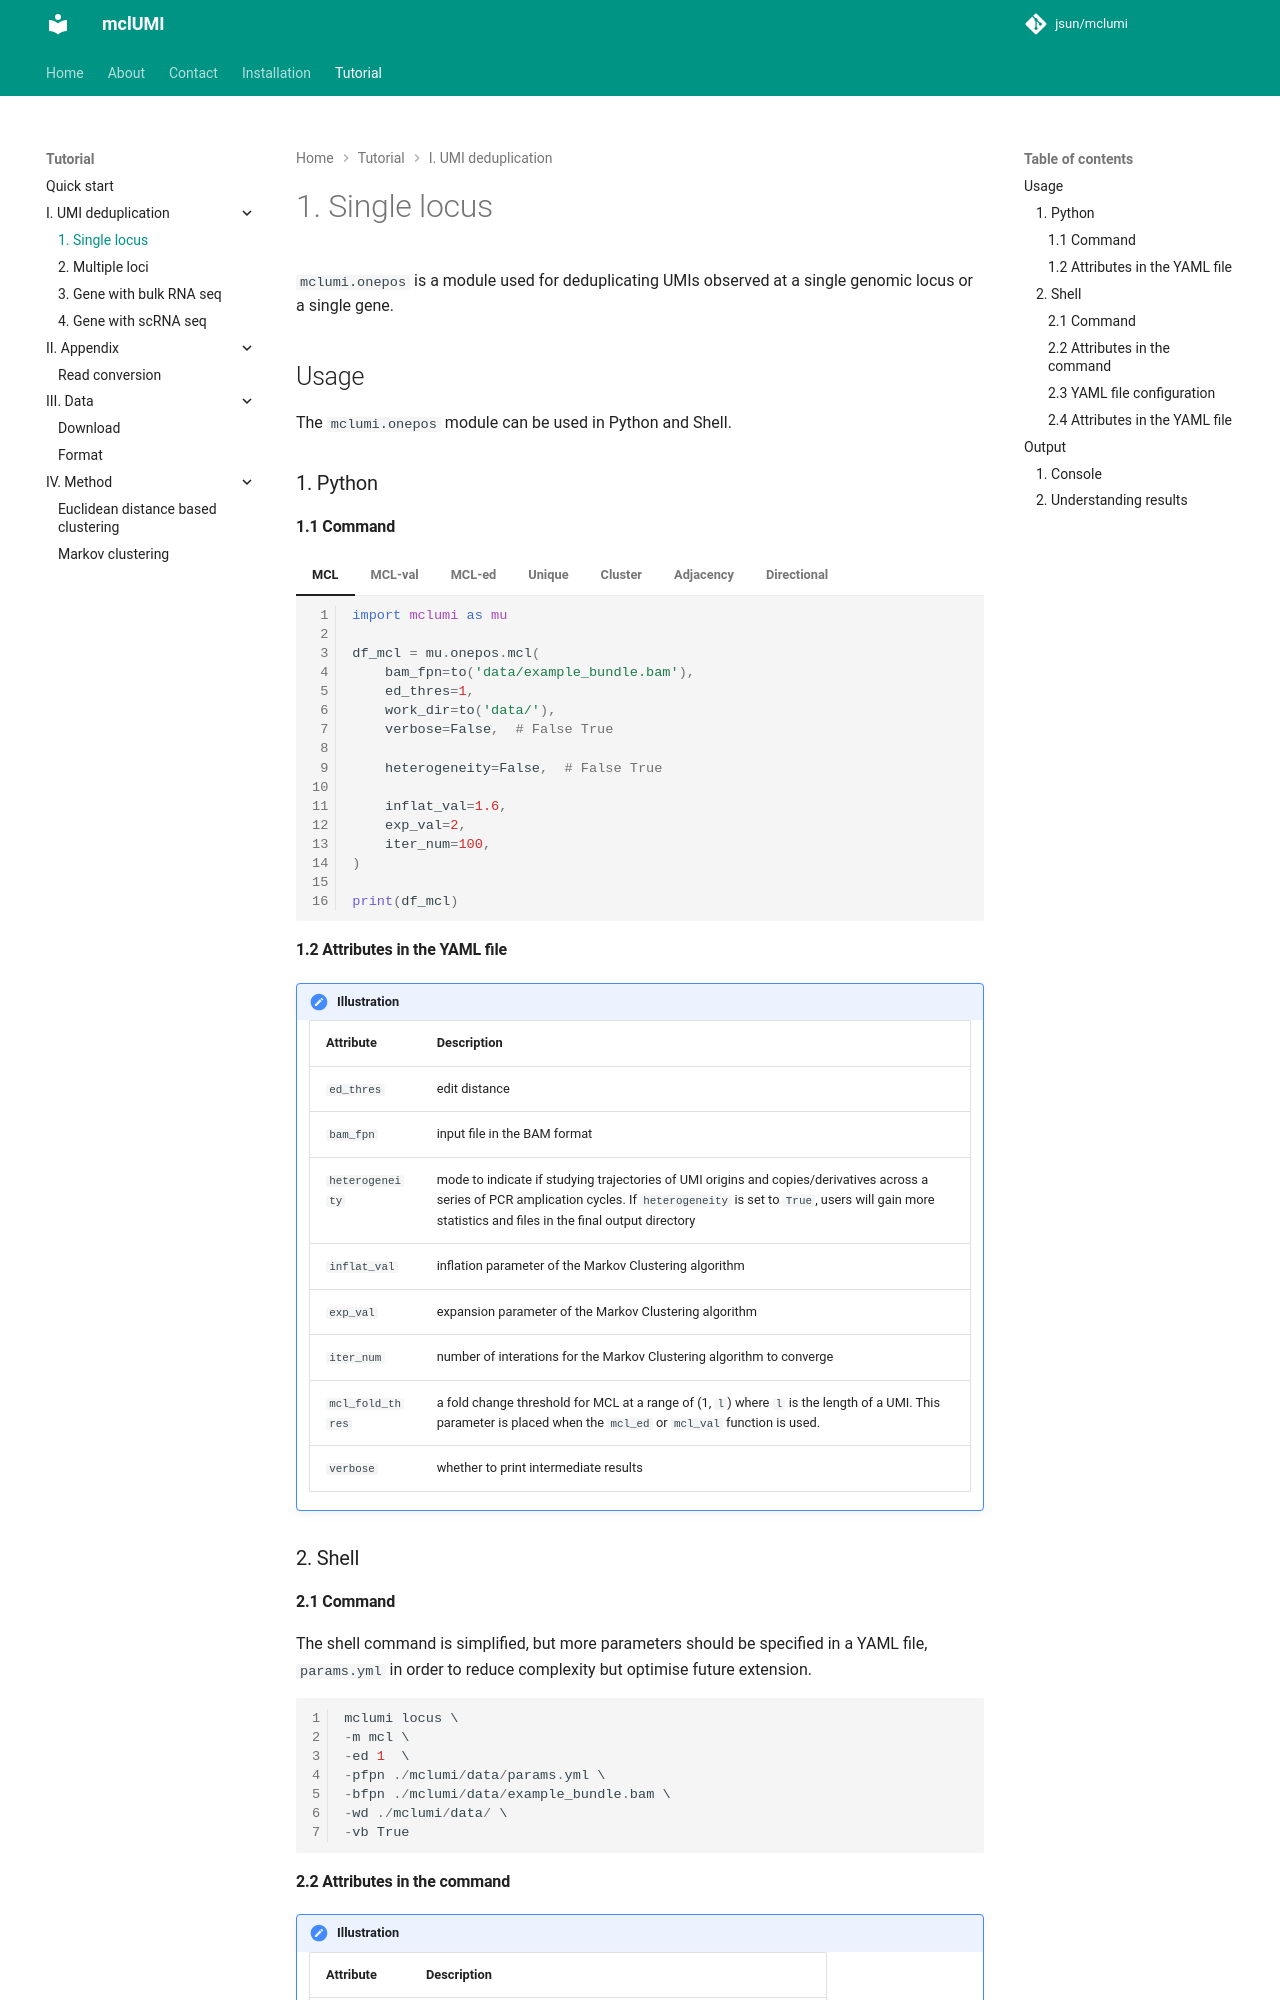

repository: 2003100127/mclumi · page: tutorial/I.-UMI-deduplication/1.-Single-locus/index.html · generator: mkdocs

`mclumi.onepos` is a module used for deduplicating UMIs observed at a single genomic locus or a single gene.

# Usage

The `mclumi.onepos` module can be used in Python and Shell.

## 1. Python

### 1.1 Command

=== "MCL"

    ``` py linenums="1"
    import mclumi as mu
    
    df_mcl = mu.onepos.mcl(
        bam_fpn=to('data/example_bundle.bam'),
        ed_thres=1,
        work_dir=to('data/'),
        verbose=False,  # False True

        heterogeneity=False,  # False True

        inflat_val=1.6,
        exp_val=2,
        iter_num=100,
    )

    print(df_mcl)

    ```

=== "MCL-val"

    ``` py linenums="1"
    import mclumi as mu
    
    df_mcl_val = mu.onepos.mcl_val(
        bam_fpn=to('data/example_bundle.bam'),
        ed_thres=1,
        work_dir=to('data/'),
        verbose=False,  # False True

        heterogeneity=False,  # False True

        mcl_fold_thres=1.5,
        inflat_val=1.6,
        exp_val=2,
        iter_num=100,
    )

    print(df_mcl_val)

    ```

=== "MCL-ed"

    ``` py linenums="1"
    import mclumi as mu
    
    df_mcl_ed = mu.onepos.mcl_ed(
        bam_fpn=to('data/example_bundle.bam'),
        ed_thres=1,
        work_dir=to('data/'),
        verbose=False,  # False True

        heterogeneity=False,  # False True

        mcl_fold_thres=1.5,
        inflat_val=1.6,
        exp_val=2,
        iter_num=100,
    )

    print(df_mcl_ed)
    ```

=== "Unique"

    ``` py linenums="1"
    import mclumi as mu
    
    df_unique = mu.onepos.unique(
        bam_fpn=to('data/example_bundle.bam'),
        ed_thres=1,
        work_dir=to('data/'),
        verbose=False,  # False True

        heterogeneity=False,  # False True
    )

    print(df_unique)
    
    ```

=== "Cluster"

    ``` py linenums="1"
    import mclumi as mu
    
    df_cluster = mu.onepos.cluster(
        bam_fpn=to('data/example_bundle.bam'),
        ed_thres=1,
        work_dir=to('data/'),
        verbose=False,  # False True

        heterogeneity=False,  # False True
    )

    print(df_cluster)

    ```

=== "Adjacency"

    ``` py linenums="1"
    import mclumi as mu
    
    df_adjacency = mu.onepos.adjacency(
        bam_fpn=to('data/example_bundle.bam'),
        ed_thres=1,
        work_dir=to('data/'),
        verbose=False,  # False True

        heterogeneity=False,  # False True
    )

    print(df_adjacency)

    ```

=== "Directional"

    ``` py linenums="1"
    import mclumi as mu
    
    df_directional = mu.onepos.directional(
        bam_fpn=to('data/example_bundle.bam'),
        ed_thres=1,
        work_dir=to('data/'),
        verbose=False,  # False True

        heterogeneity=False,  # False True
    )

    print(df_directional)

    ```

### 1.2 Attributes in the YAML file

!!! Illustration

    | Attribute        | Description                          |
    |:-----------------| :----------------------------------- |
    | `ed_thres`       | edit distance |
    | `bam_fpn`        | input file in the BAM format |
    | `heterogeneity`  | mode to indicate if studying trajectories of UMI origins and copies/derivatives across a series of PCR amplication cycles. If `heterogeneity` is set to `True`, users will gain more statistics and files in the final output directory |
    | `inflat_val`     | inflation parameter of the Markov Clustering algorithm |
    | `exp_val`        | expansion parameter of the Markov Clustering algorithm |
    | `iter_num`       | number of interations for the Markov Clustering algorithm to converge |
    | `mcl_fold_thres` | a fold change threshold for MCL at a range of (1, `l`) where `l` is the length of a UMI. This parameter is placed when the `mcl_ed` or `mcl_val` function is used. |
    | `verbose`        | whether to print intermediate results |
        

## 2. Shell
